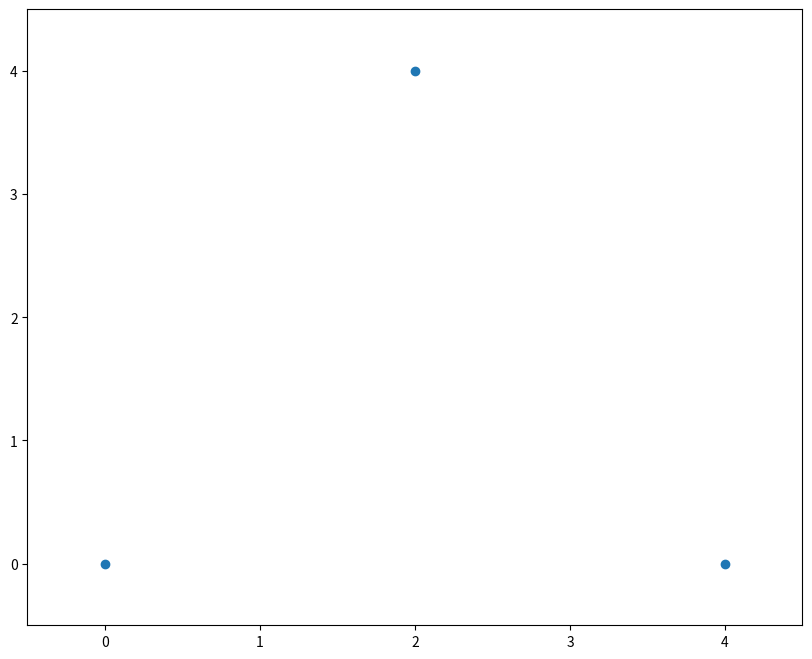

Reproduce this figure in Python. (Note: this script raises an exception after producing the figure.)
# importing necessary packages
import random
import numpy as np
import time
import matplotlib.pyplot as plt
import os

# set default figure size
plt.rcParams['figure.figsize'] = (10.0, 8.0)

def Chaos_Game(start=None,n=None):

    plt.scatter([0,2,4], [0,4,0])
    bounds = ([0,0],[2,4],[4,0])
    plt.xlim([-0.5,4.5])
    plt.ylim([-0.5,4.5])

    if start==None:
        # default starting point
        start=np.array([2,2])
    if n==None:
        # default number of iterations
        n=500

    for i in xrange(1,n+1):
        plt.scatter(start[0],start[1],lw='0',s=19)
        plt.draw()

        rnc=random.choice(bounds)
        rnc=np.array(rnc)
        start=start+(0.5*(rnc-start))

    # save the final figure
    plt.savefig(os.getcwd()+"/images/chaos_game"+str(n)+".png")
    return None

# test an example
Chaos_Game(n=10000)
